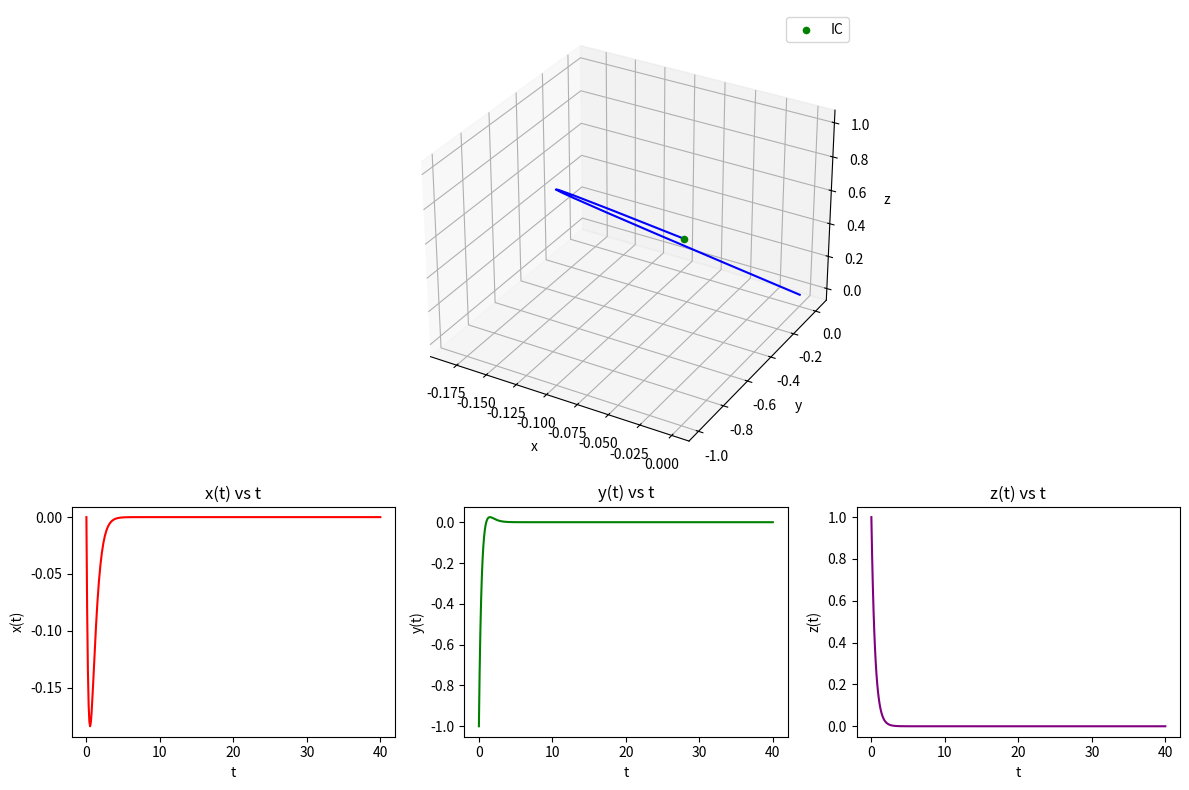

Write the Python code that produced this figure.
import math
import numpy as np
import matplotlib.pyplot as plt
from matplotlib.gridspec import GridSpec

""" 
This code graphs a phase space given the solution's Jacobian
"""

P = np.array([[1, 1, 1],
              [-1, 0, -1],
              [0, -1, 1]])

exp_Dt = lambda t : np.array([[math.exp(-2*t), 0, 0],
                              [0, math.exp(-2*t), 0],
                              [0, 0, math.exp(t)]])

exp_Nt = lambda t : np.array([[1, t, 0],
                              [0, 1, 0],
                              [0, 0, 1]])

x0 = np.array([[0], [-1], [1]])

exp_At = lambda t : P @ exp_Dt(t) @ exp_Nt(t) @ np.linalg.inv(P) @ x0

# ----
# plot
# ----

t_vals = np.linspace(0, 40, 400)
trajectory = np.hstack([exp_At(t) for t in t_vals]) # horizontal vector
x, y, z = trajectory

fig = plt.figure(figsize=(12, 8)) # 3x2, first row = twice height of bottom
gs = GridSpec(2, 3, height_ratios=[2, 1], figure=fig) # actual layout

# layout, make first one big
ax1 = fig.add_subplot(gs[0, :], projection='3d')
ax1.plot(x, y, z, color='blue')
ax1.scatter(x[0], y[0], z[0], color='green', label='IC')
ax1.set_xlabel('x')
ax1.set_ylabel('y')
ax1.set_zlabel('z')
ax1.legend()

# x(t) vs t
ax2 = fig.add_subplot(gs[1, 0])
ax2.plot(t_vals, x, color='red')
ax2.set_xlabel('t')
ax2.set_ylabel('x(t)')
ax2.set_title('x(t) vs t')

# y(t) vs t
ax3 = fig.add_subplot(gs[1, 1])
ax3.plot(t_vals, y, color='green')
ax3.set_xlabel('t')
ax3.set_ylabel('y(t)')
ax3.set_title('y(t) vs t')

# z(t) vs t
ax4 = fig.add_subplot(gs[1, 2])
ax4.plot(t_vals, z, color='purple')
ax4.set_xlabel('t')
ax4.set_ylabel('z(t)')
ax4.set_title('z(t) vs t')

plt.tight_layout()
plt.show()